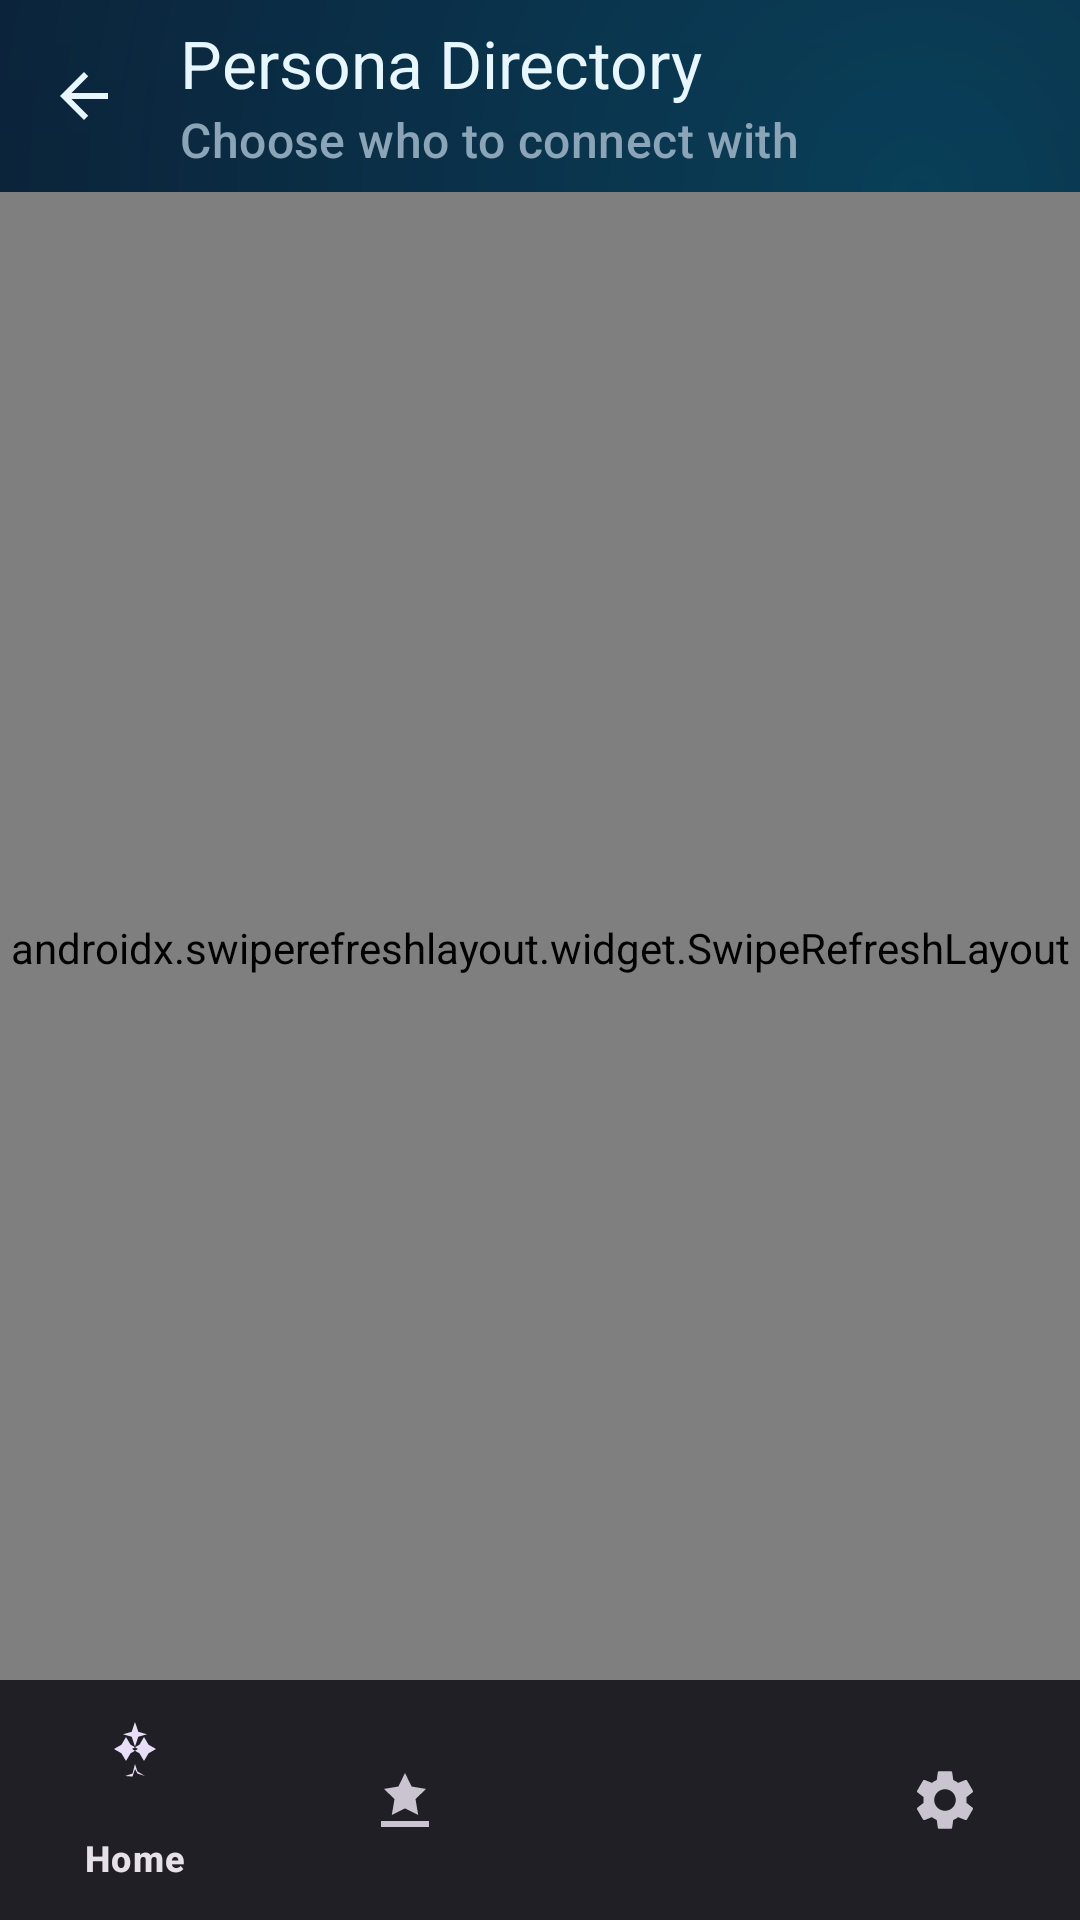

Reconstruct the res/layout file that produces this screen, plus the resources it refers to.
<!-- AndroidManifest.xml: application theme Theme.RemoteCompanion -->
<!-- res/layout/activity_contact_book.xml -->
<?xml version="1.0" encoding="utf-8"?>
<androidx.coordinatorlayout.widget.CoordinatorLayout xmlns:android="http://schemas.android.com/apk/res/android"
    xmlns:app="http://schemas.android.com/apk/res-auto"
    android:id="@+id/contactBookRoot"
    android:layout_width="match_parent"
    android:layout_height="match_parent"
    android:background="@drawable/bg_mesh"
    android:fitsSystemWindows="true">

    <com.google.android.material.appbar.AppBarLayout
        android:layout_width="match_parent"
        android:layout_height="wrap_content"
        android:background="@android:color/transparent"
        app:elevation="0dp">

        <com.google.android.material.appbar.MaterialToolbar
            android:id="@+id/contactBookToolbar"
            style="@style/Widget.RemoteCompanion.Toolbar"
            android:layout_width="match_parent"
            android:layout_height="?attr/actionBarSize"
            app:navigationIcon="@drawable/ic_back"
            app:title="@string/contact_book_title"
            app:subtitle="@string/contact_book_subtitle" />
    </com.google.android.material.appbar.AppBarLayout>

    <androidx.swiperefreshlayout.widget.SwipeRefreshLayout
        android:id="@+id/contactBookSwipeRefresh"
        android:layout_width="match_parent"
        android:layout_height="match_parent"
        android:paddingBottom="72dp"
        app:layout_behavior="@string/appbar_scrolling_view_behavior">

        <androidx.recyclerview.widget.RecyclerView
            android:id="@+id/contactGrid"
            android:layout_width="match_parent"
            android:layout_height="match_parent"
            android:clipToPadding="false"
            android:padding="12dp" />
    </androidx.swiperefreshlayout.widget.SwipeRefreshLayout>

    <com.google.android.material.bottomnavigation.BottomNavigationView
        android:id="@+id/bottomNav"
        android:layout_width="match_parent"
        android:layout_height="wrap_content"
        android:layout_gravity="bottom"
        app:menu="@menu/menu_bottom_nav" />

</androidx.coordinatorlayout.widget.CoordinatorLayout>
<!-- resources referenced by this layout -->
<resources>
  <!-- drawable bg_mesh (drawable) -->
  <?xml version="1.0" encoding="utf-8"?>
  <layer-list xmlns:android="http://schemas.android.com/apk/res/android">
      <item>
          <shape android:shape="rectangle">
              <gradient
                  android:angle="145"
                  android:endColor="#070E1A"
                  android:startColor="#0B1A30"
                  android:type="linear" />
          </shape>
      </item>
      <item>
          <shape android:shape="rectangle">
              <gradient
                  android:centerX="0.85"
                  android:centerY="0.1"
                  android:endColor="#00000000"
                  android:gradientRadius="420dp"
                  android:startColor="#3300D4FF"
                  android:type="radial" />
          </shape>
      </item>
      <item>
          <shape android:shape="rectangle">
              <gradient
                  android:centerX="0.1"
                  android:centerY="0.85"
                  android:endColor="#00000000"
                  android:gradientRadius="360dp"
                  android:startColor="#228B5CF6"
                  android:type="radial" />
          </shape>
      </item>
  </layer-list>
  <!-- drawable ic_back (drawable) -->
  <vector xmlns:android="http://schemas.android.com/apk/res/android"
      android:width="24dp"
      android:height="24dp"
      android:viewportWidth="24"
      android:viewportHeight="24">
      <path
          android:fillColor="#E8F7FF"
          android:pathData="M20,11H7.83l5.59,-5.59L12,4l-8,8 8,8 1.41,-1.41L7.83,13H20v-2z" />
  </vector>
  <string name="contact_book_subtitle">Choose who to connect with</string>
  <string name="contact_book_title">Persona Directory</string>
  <style name="Widget.RemoteCompanion.Toolbar" parent="Widget.Material3.Toolbar">
          <item name="android:background">@android:color/transparent</item>
          <item name="titleTextColor">@color/hv_text_primary</item>
          <item name="subtitleTextColor">@color/hv_text_secondary</item>
      </style>
  <style name="Theme.RemoteCompanion" parent="Theme.Material3.Dark.NoActionBar">
          <item name="colorPrimary">@color/hv_primary</item>
          <item name="colorPrimaryContainer">@color/hv_surface_elevated</item>
          <item name="colorSecondary">@color/hv_accent</item>
          <item name="colorSurface">@color/hv_surface</item>
          <item name="android:colorBackground">@color/hv_background</item>
          <item name="android:statusBarColor">@android:color/transparent</item>
          <item name="android:navigationBarColor">@android:color/transparent</item>
          <item name="android:windowLightStatusBar">false</item>
          <item name="android:windowBackground">@drawable/bg_mesh</item>
      </style>
  <color name="hv_text_primary">#E8F7FF</color>
  <color name="hv_text_secondary">#8BA4B8</color>
  <color name="hv_primary">#00D4FF</color>
  <color name="hv_surface_elevated">#1A2942</color>
  <color name="hv_accent">#8B5CF6</color>
  <color name="hv_surface">#111D32</color>
  <color name="hv_background">#070E1A</color>
</resources>
